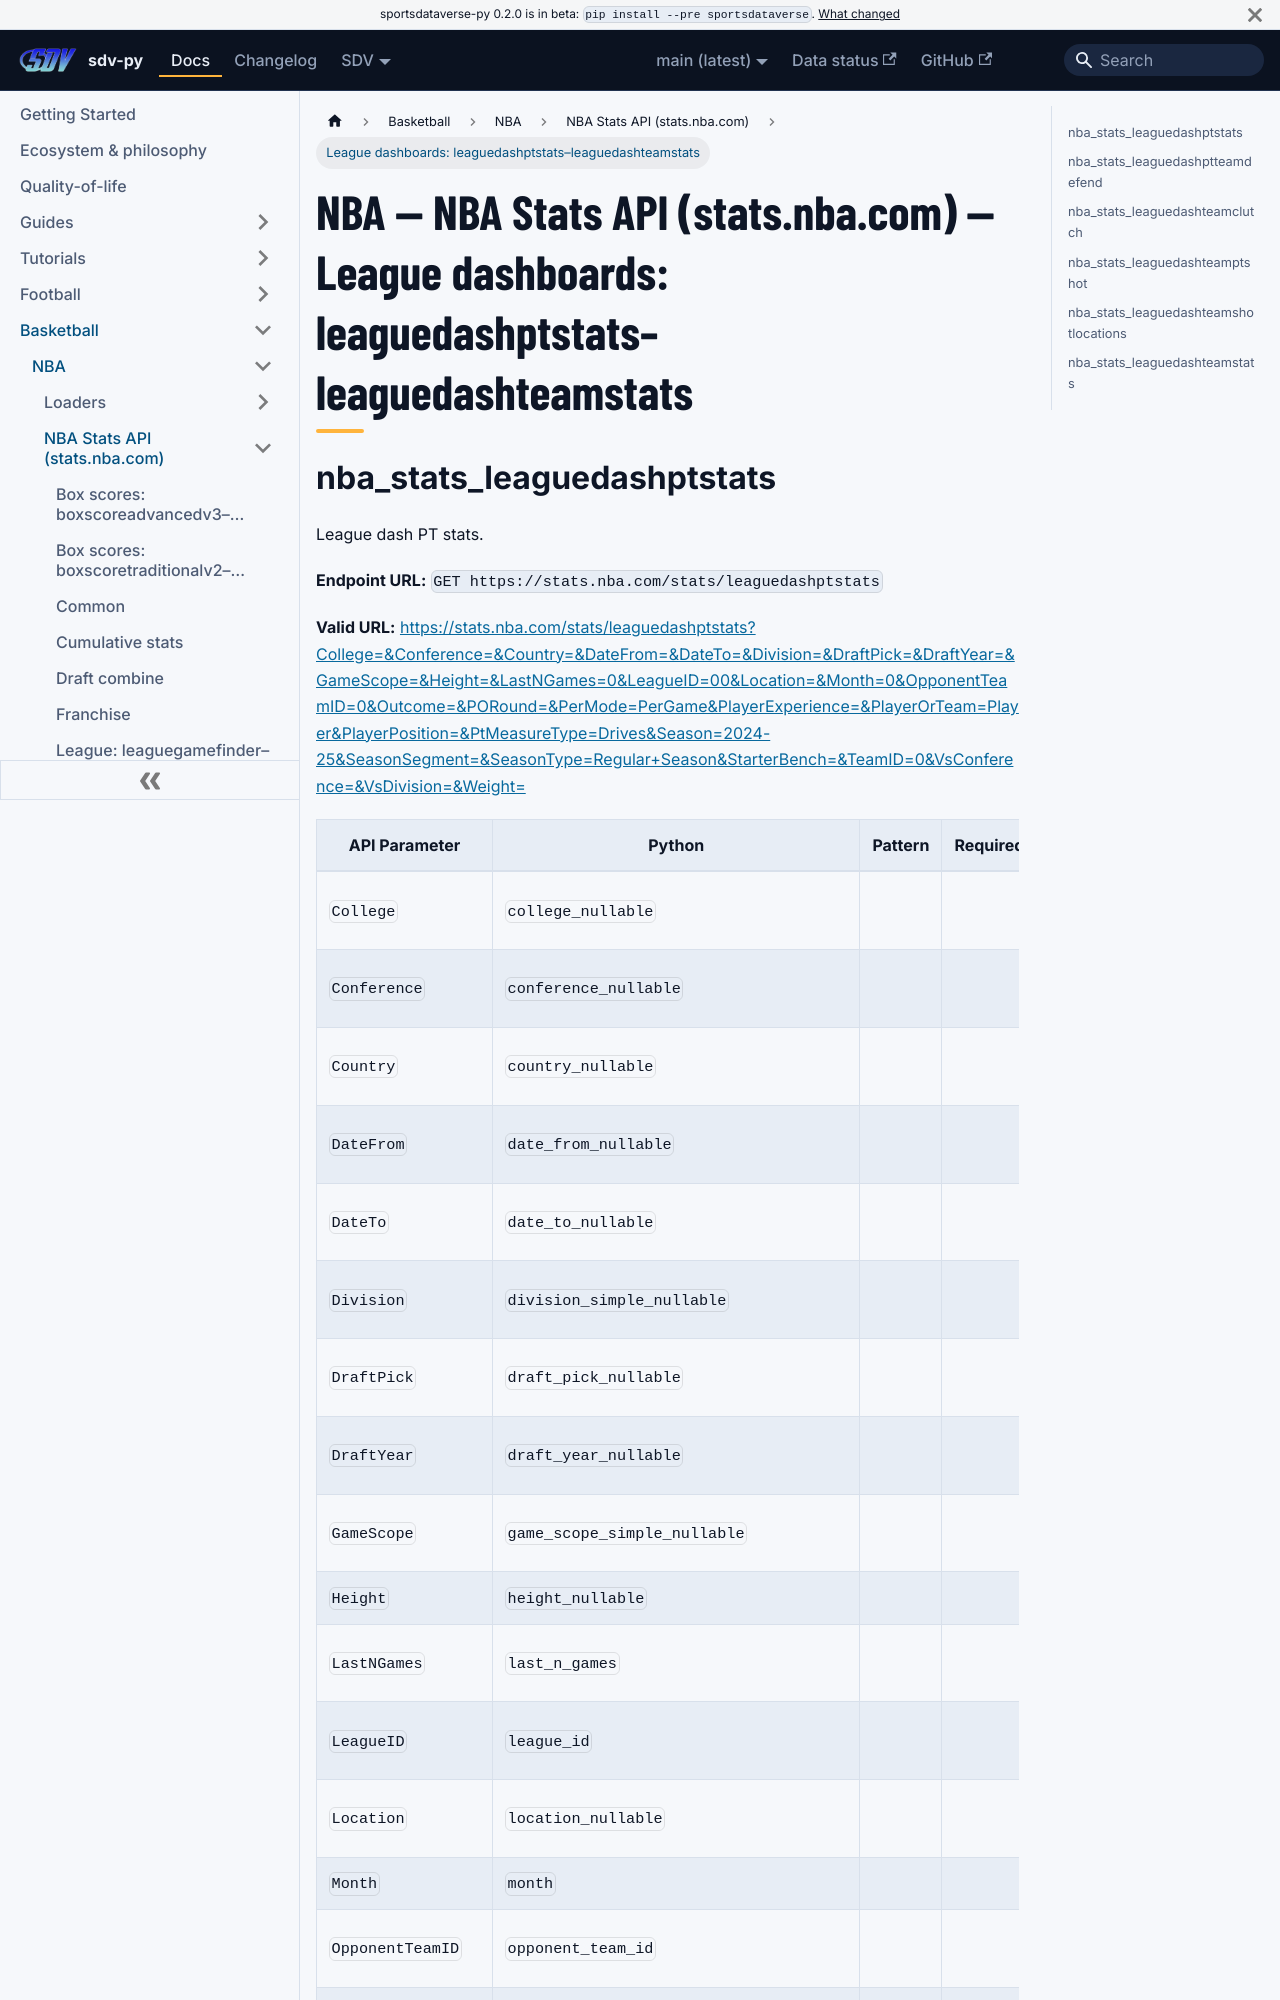

repository: sportsdataverse/sportsdataverse-py · page: docs/nba/reference/nba_stats/leaguedash-2/index.html · generator: docusaurus

---
title: "NBA — NBA Stats API (stats.nba.com) — League dashboards: leaguedashptstats–leaguedashteamstats"
sidebar_label: "League dashboards: leaguedashptstats–leaguedashteamstats"
sidebar_position: 10
description: "NBA — NBA Stats API (stats.nba.com) — League dashboards: leaguedashptstats–leaguedashteamstats — function reference in sdv-py, the SportsDataverse Python package."
toc_max_heading_level: 2
---
# NBA — NBA Stats API (stats.nba.com) — League dashboards: leaguedashptstats–leaguedashteamstats
